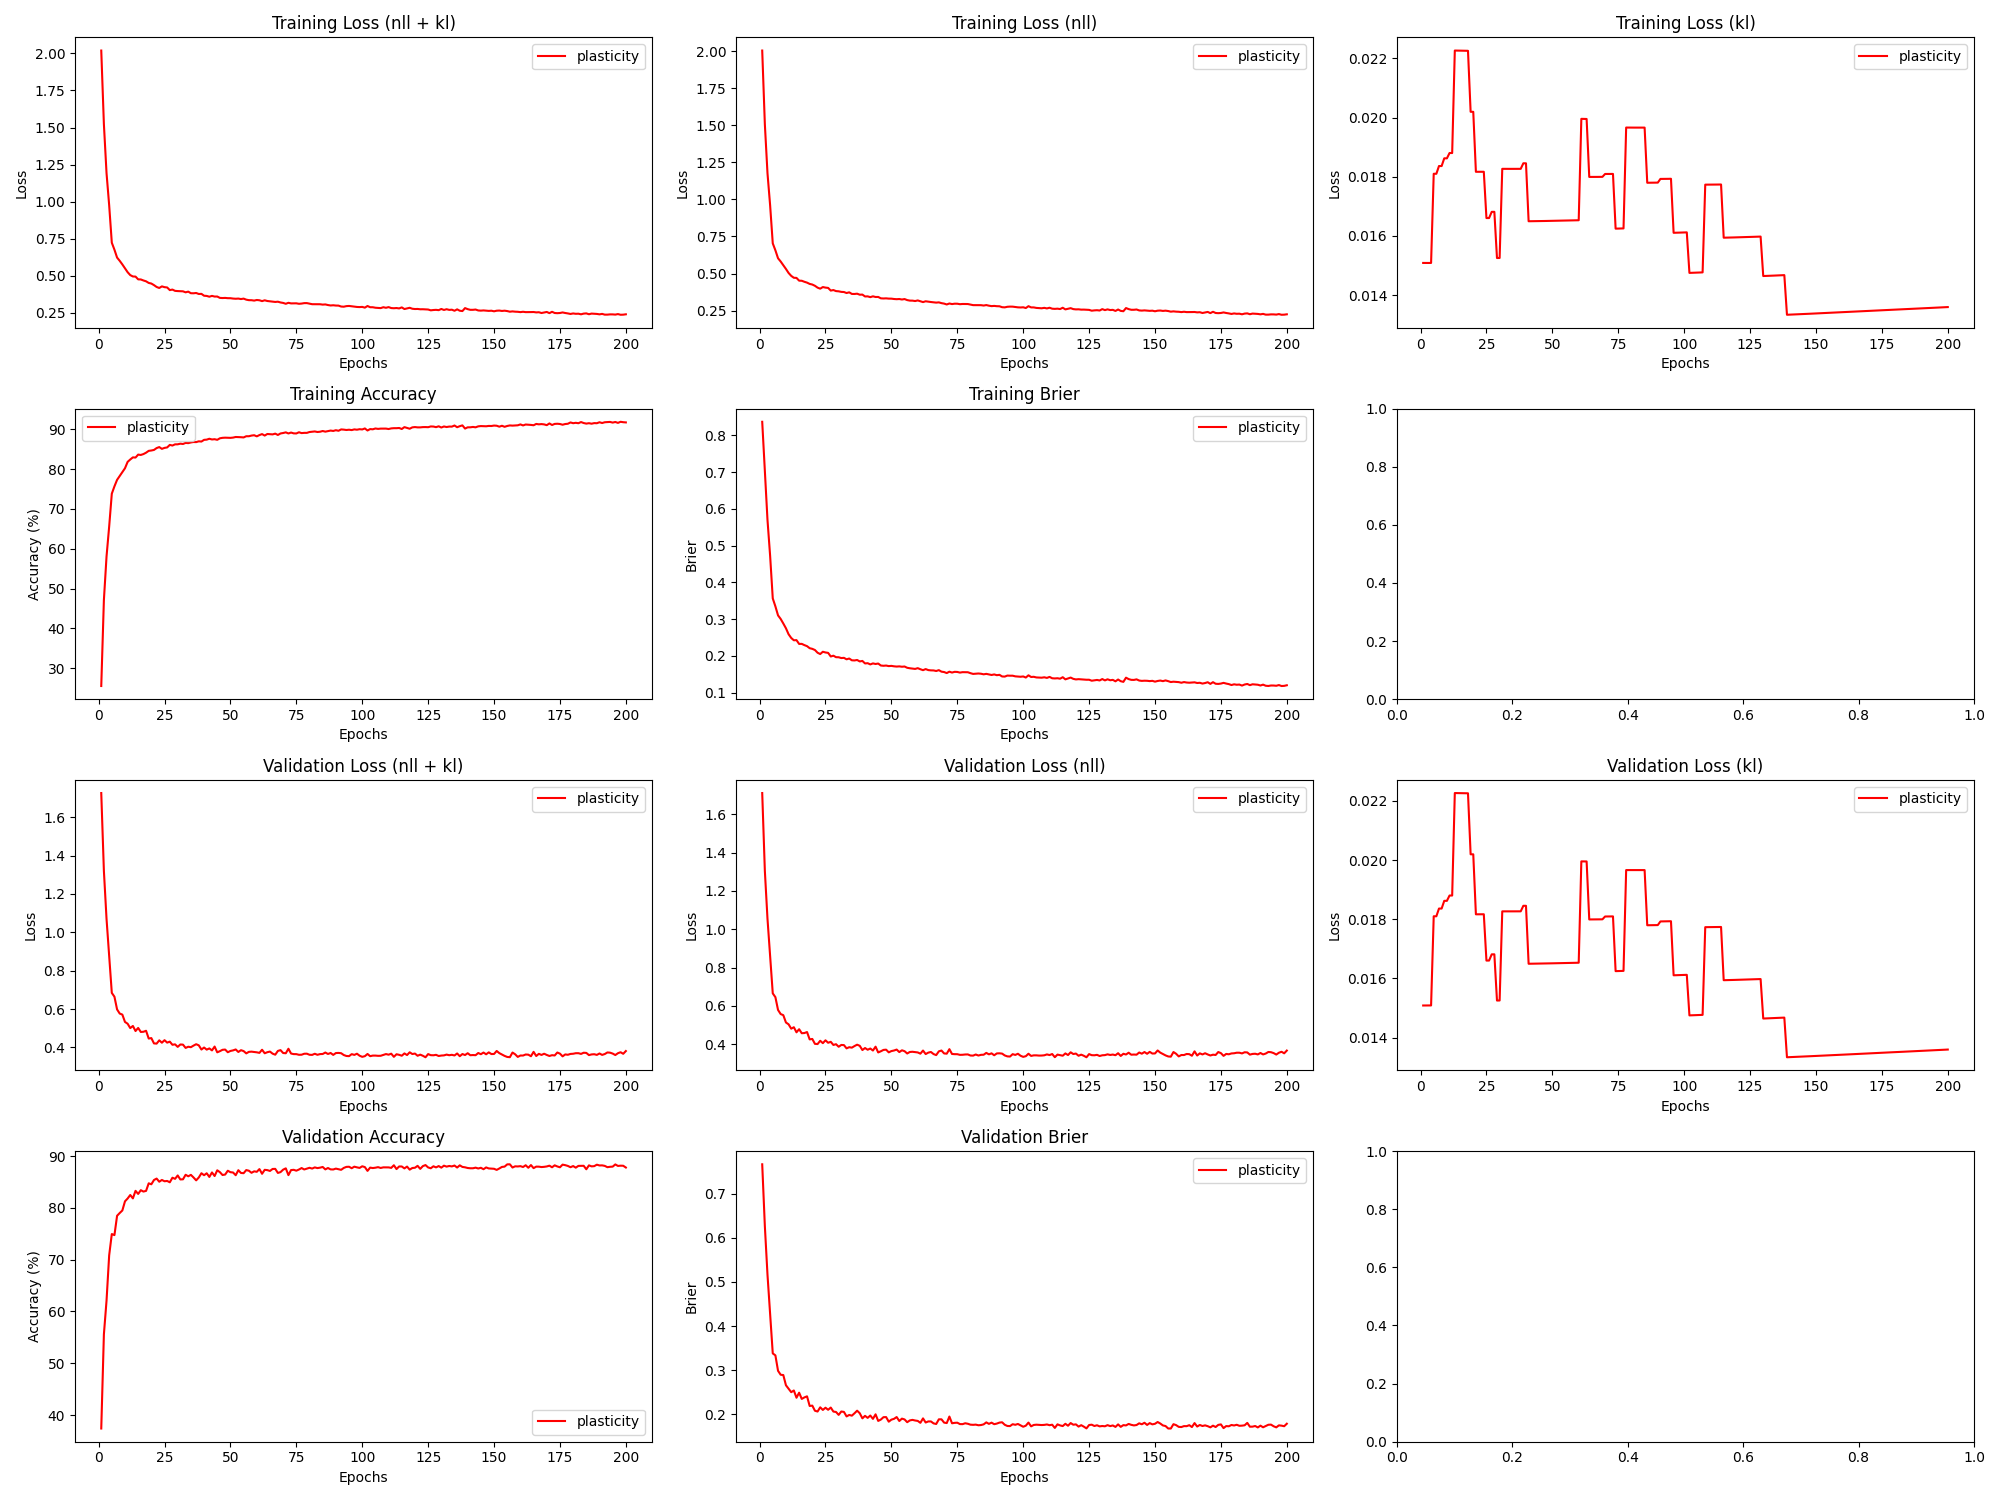

The file beside this chart, header and first rows:
epoch, train_loss_total, train_loss_nll, train_loss_kl, train_loss_penalty, train_acc, train_brier, val_loss_total, val_loss_nll, val_loss_kl, val_loss_penalty, val_acc, val_brier, param_count
1, 2.02, 2.004, 0.01509, 0.0005749, 25.52, 0.8368, 1.726, 1.711, 0.01508, 0.0005749, 37.39, 0.7669, 57492
2, 1.522, 1.507, 0.01508, 0.0005749, 47.12, 0.7012, 1.32, 1.304, 0.01508, 0.0005749, 55.58, 0.6267, 57492
3, 1.192, 1.176, 0.01508, 0.0005749, 58.06, 0.5698, 1.07, 1.054, 0.01508, 0.0005749, 62.08, 0.5165, 57492
4, 0.9755, 0.9598, 0.01509, 0.0005749, 65.59, 0.4721, 0.8774, 0.8618, 0.01509, 0.0005749, 70.83, 0.4259, 57492
5, 0.7222, 0.7034, 0.0181, 0.0006894, 73.84, 0.3562, 0.6842, 0.6654, 0.0181, 0.0006894, 74.94, 0.3379, 68944
6, 0.6751, 0.6563, 0.0181, 0.0006894, 75.68, 0.3346, 0.6643, 0.6455, 0.0181, 0.0006894, 74.73, 0.3335, 68944
7, 0.6219, 0.6028, 0.01836, 0.0006997, 77.32, 0.3101, 0.598, 0.5789, 0.01836, 0.0006997, 78.47, 0.2985, 69966
8, 0.5999, 0.5809, 0.01836, 0.0006997, 78.3, 0.3004, 0.5765, 0.5574, 0.01836, 0.0006997, 79.0, 0.2895, 69966
9, 0.5756, 0.5563, 0.01862, 0.0007099, 79.25, 0.288, 0.571, 0.5517, 0.01862, 0.0007099, 79.49, 0.2888, 70988
10, 0.5501, 0.5307, 0.01862, 0.0007099, 80.23, 0.275, 0.5327, 0.5134, 0.01862, 0.0007099, 81.26, 0.2657, 70988
11, 0.5232, 0.5037, 0.0188, 0.000717, 81.83, 0.2588, 0.5234, 0.5039, 0.0188, 0.000717, 81.8, 0.2579, 71702
12, 0.5035, 0.484, 0.0188, 0.000717, 82.43, 0.2486, 0.5007, 0.4811, 0.0188, 0.000717, 82.48, 0.25, 71702
13, 0.4943, 0.4712, 0.02227, 0.000849, 82.96, 0.2423, 0.5118, 0.4887, 0.02227, 0.000849, 81.83, 0.2539, 84902
14, 0.4935, 0.4704, 0.02226, 0.000849, 82.92, 0.2427, 0.4853, 0.4622, 0.02226, 0.000849, 83.28, 0.2374, 84902
15, 0.4748, 0.4517, 0.02226, 0.000849, 83.66, 0.2324, 0.5014, 0.4783, 0.02226, 0.000849, 82.68, 0.2488, 84902
16, 0.4741, 0.451, 0.02226, 0.000849, 83.58, 0.2326, 0.4805, 0.4574, 0.02226, 0.000849, 83.41, 0.2347, 84902
17, 0.4673, 0.4442, 0.02226, 0.000849, 83.79, 0.2291, 0.4815, 0.4584, 0.02226, 0.000849, 83.14, 0.2381, 84902
18, 0.4616, 0.4385, 0.02226, 0.000849, 84.14, 0.2264, 0.4867, 0.4636, 0.02226, 0.000849, 83.28, 0.2406, 84902
19, 0.4507, 0.4298, 0.0202, 0.0007705, 84.6, 0.2208, 0.4462, 0.4252, 0.0202, 0.0007705, 84.73, 0.2187, 77048
20, 0.4465, 0.4256, 0.02019, 0.0007705, 84.69, 0.219, 0.4485, 0.4275, 0.02019, 0.0007705, 84.55, 0.2195, 77048
21, 0.4359, 0.417, 0.01817, 0.0006931, 84.83, 0.2158, 0.4208, 0.402, 0.01817, 0.0006931, 85.38, 0.2079, 69314
22, 0.4235, 0.4046, 0.01817, 0.0006931, 85.3, 0.2085, 0.4197, 0.4009, 0.01817, 0.0006931, 85.65, 0.2061, 69314
23, 0.4165, 0.3977, 0.01817, 0.0006931, 85.55, 0.2049, 0.4369, 0.418, 0.01817, 0.0006931, 85.04, 0.2157, 69314
24, 0.4274, 0.4086, 0.01817, 0.0006931, 85.11, 0.2111, 0.4244, 0.4056, 0.01817, 0.0006931, 85.38, 0.2097, 69314
25, 0.4221, 0.4048, 0.0166, 0.0006333, 85.35, 0.2092, 0.4377, 0.4204, 0.0166, 0.0006333, 85.13, 0.2147, 63332
26, 0.4201, 0.4029, 0.0166, 0.0006333, 85.46, 0.2081, 0.4249, 0.4077, 0.0166, 0.0006333, 85.19, 0.2101, 63332
27, 0.4023, 0.3848, 0.01681, 0.0006415, 86.1, 0.1983, 0.43, 0.4125, 0.01681, 0.0006415, 84.93, 0.2151, 64148
28, 0.4058, 0.3883, 0.01681, 0.0006415, 85.94, 0.2004, 0.4137, 0.3962, 0.01681, 0.0006415, 85.82, 0.206, 64148
29, 0.3972, 0.3813, 0.01525, 0.000582, 86.24, 0.1963, 0.4159, 0.4001, 0.01525, 0.000582, 85.6, 0.2051, 58202
30, 0.3957, 0.3798, 0.01525, 0.000582, 86.25, 0.1961, 0.4027, 0.3868, 0.01525, 0.000582, 86.25, 0.1985, 58202
31, 0.395, 0.3761, 0.01827, 0.0006967, 86.41, 0.194, 0.4152, 0.3962, 0.01827, 0.0006967, 85.48, 0.2061, 69668
32, 0.394, 0.3751, 0.01827, 0.0006967, 86.33, 0.1945, 0.4144, 0.3955, 0.01827, 0.0006967, 85.51, 0.2052, 69668
33, 0.3873, 0.3683, 0.01827, 0.0006967, 86.6, 0.1905, 0.3973, 0.3784, 0.01827, 0.0006967, 86.38, 0.195, 69668
34, 0.3921, 0.3731, 0.01827, 0.0006967, 86.54, 0.1927, 0.4034, 0.3845, 0.01827, 0.0006967, 86.09, 0.1984, 69668
35, 0.3812, 0.3622, 0.01827, 0.0006967, 86.71, 0.1879, 0.4011, 0.3821, 0.01827, 0.0006967, 86.37, 0.1967, 69668
36, 0.3808, 0.3619, 0.01827, 0.0006967, 86.83, 0.1875, 0.4093, 0.3904, 0.01827, 0.0006967, 85.87, 0.2021, 69668
37, 0.3828, 0.3638, 0.01827, 0.0006967, 86.8, 0.1887, 0.4166, 0.3977, 0.01827, 0.0006967, 85.31, 0.208, 69668
38, 0.3761, 0.3571, 0.01827, 0.0006967, 87, 0.1848, 0.4107, 0.3917, 0.01827, 0.0006967, 85.86, 0.2022, 69668
39, 0.3769, 0.3577, 0.01845, 0.0007041, 86.94, 0.1861, 0.3888, 0.3697, 0.01845, 0.0007041, 86.68, 0.1906, 70412
40, 0.3643, 0.3451, 0.01845, 0.0007041, 87.37, 0.1793, 0.3993, 0.3802, 0.01845, 0.0007041, 86.3, 0.1963, 70412
41, 0.3629, 0.3458, 0.01649, 0.0006291, 87.42, 0.18, 0.3884, 0.3713, 0.0165, 0.0006291, 86.67, 0.1917, 62912
42, 0.3577, 0.3406, 0.0165, 0.0006291, 87.64, 0.1766, 0.3947, 0.3775, 0.0165, 0.0006291, 85.97, 0.197, 62912
43, 0.3632, 0.346, 0.0165, 0.0006291, 87.47, 0.1794, 0.3843, 0.3672, 0.0165, 0.0006291, 86.83, 0.1895, 62912
44, 0.3587, 0.3416, 0.0165, 0.0006291, 87.53, 0.1778, 0.4044, 0.3873, 0.0165, 0.0006291, 86.14, 0.1998, 62912
45, 0.3589, 0.3418, 0.0165, 0.0006291, 87.38, 0.179, 0.3743, 0.3571, 0.0165, 0.0006291, 87.25, 0.1848, 62912
46, 0.3497, 0.3326, 0.0165, 0.0006291, 87.76, 0.1737, 0.3804, 0.3632, 0.0165, 0.0006291, 86.89, 0.1879, 62912
47, 0.3487, 0.3315, 0.0165, 0.0006291, 87.88, 0.1729, 0.3874, 0.3703, 0.0165, 0.0006291, 86.34, 0.1933, 62912
48, 0.3495, 0.3324, 0.01651, 0.0006291, 87.91, 0.1736, 0.3888, 0.3717, 0.01651, 0.0006291, 86.42, 0.1935, 62912
49, 0.3478, 0.3306, 0.01651, 0.0006291, 87.89, 0.1721, 0.3747, 0.3576, 0.01651, 0.0006291, 87.17, 0.1831, 62912
50, 0.3476, 0.3304, 0.01651, 0.0006291, 87.87, 0.1727, 0.3814, 0.3643, 0.01651, 0.0006291, 86.88, 0.1877, 62912
51, 0.3451, 0.328, 0.01651, 0.0006291, 87.94, 0.1715, 0.3844, 0.3673, 0.01651, 0.0006291, 86.83, 0.1895, 62912
52, 0.3439, 0.3267, 0.01651, 0.0006291, 88.09, 0.1708, 0.3892, 0.3721, 0.01651, 0.0006291, 86.3, 0.1936, 62912
53, 0.3451, 0.3279, 0.01652, 0.0006291, 88.07, 0.1713, 0.3761, 0.359, 0.01652, 0.0006291, 87.27, 0.1846, 62912
54, 0.3418, 0.3247, 0.01652, 0.0006291, 88.03, 0.1703, 0.3855, 0.3684, 0.01652, 0.0006291, 86.73, 0.19, 62912
55, 0.3447, 0.3276, 0.01652, 0.0006291, 87.97, 0.171, 0.3808, 0.3637, 0.01652, 0.0006291, 86.69, 0.1881, 62912
56, 0.3378, 0.3206, 0.01652, 0.0006291, 88.28, 0.1675, 0.3688, 0.3516, 0.01652, 0.0006291, 87.29, 0.1819, 62912
57, 0.3343, 0.3172, 0.01652, 0.0006291, 88.28, 0.1662, 0.3767, 0.3596, 0.01652, 0.0006291, 87.17, 0.1859, 62912
58, 0.3341, 0.3169, 0.01653, 0.0006291, 88.44, 0.1654, 0.3778, 0.3606, 0.01653, 0.0006291, 86.77, 0.1871, 62912
59, 0.3314, 0.3143, 0.01653, 0.0006291, 88.53, 0.1644, 0.3761, 0.3589, 0.01653, 0.0006291, 87.05, 0.1857, 62912
60, 0.3355, 0.3183, 0.01653, 0.0006291, 88.25, 0.1665, 0.3743, 0.3571, 0.01653, 0.0006291, 86.96, 0.1848, 62912
... 140 more rows
